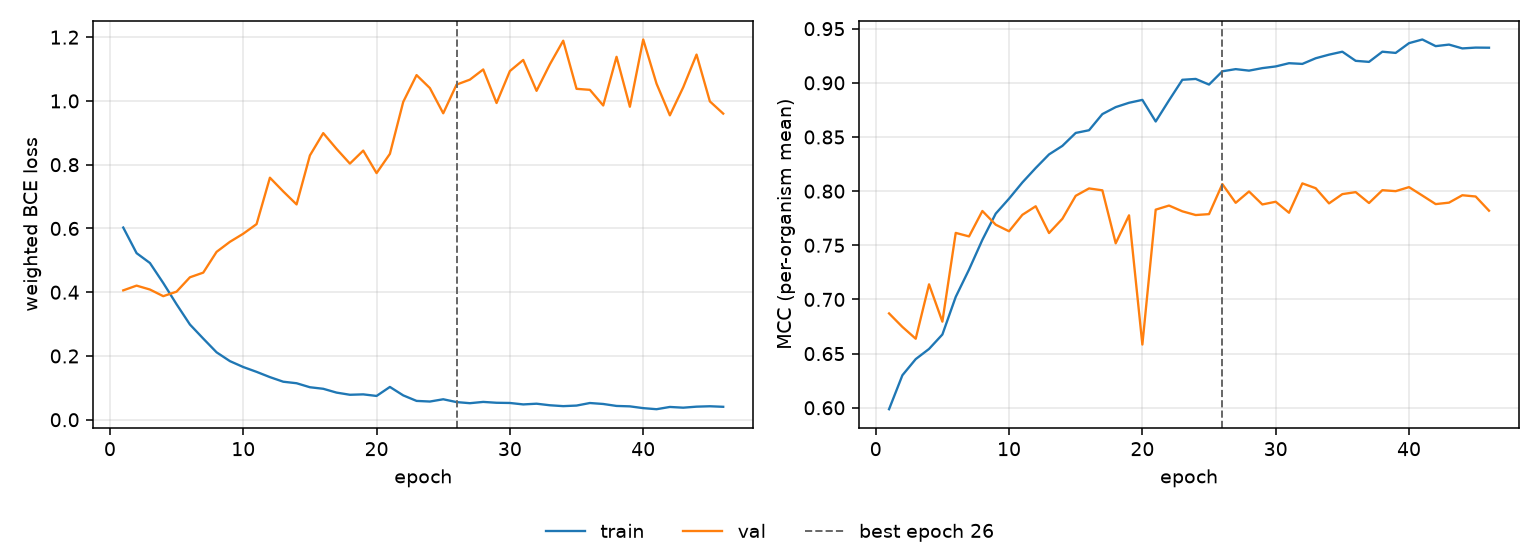

Source data for this figure (header and first rows):
epoch, tr_loss, vl_loss, tr_mcc, vl_mcc, is_best
1, 0.6028, 0.4059, 0.5987, 0.6871, False
2, 0.5225, 0.4207, 0.63, 0.6746, False
3, 0.4917, 0.4085, 0.6449, 0.6637, False
4, 0.4289, 0.3876, 0.6543, 0.714, False
5, 0.3622, 0.4018, 0.6676, 0.6795, False
6, 0.2987, 0.4468, 0.7024, 0.7614, False
7, 0.2546, 0.4614, 0.7276, 0.7582, False
8, 0.2115, 0.5266, 0.7551, 0.7817, False
9, 0.1839, 0.5581, 0.7792, 0.769, False
10, 0.1654, 0.5835, 0.7931, 0.7629, False
11, 0.1502, 0.6136, 0.808, 0.7781, False
12, 0.1337, 0.7592, 0.8214, 0.786, False
13, 0.1193, 0.7162, 0.8339, 0.7613, False
14, 0.1145, 0.6754, 0.8418, 0.7745, False
15, 0.1019, 0.829, 0.8537, 0.7957, False
16, 0.09712, 0.899, 0.8562, 0.8025, False
17, 0.08511, 0.8495, 0.8711, 0.8007, False
18, 0.07835, 0.8034, 0.8776, 0.7518, False
19, 0.0796, 0.8442, 0.8816, 0.7777, False
20, 0.07465, 0.7736, 0.8843, 0.6584, False
21, 0.1029, 0.834, 0.8643, 0.7829, False
22, 0.07642, 0.997, 0.8839, 0.7867, False
23, 0.05909, 1.081, 0.9028, 0.7814, False
24, 0.05713, 1.04, 0.9036, 0.7779, False
25, 0.06421, 0.9613, 0.8984, 0.7788, False
26, 0.05537, 1.051, 0.9107, 0.8065, True
27, 0.05192, 1.067, 0.9126, 0.7892, False
28, 0.05594, 1.099, 0.9113, 0.7997, False
29, 0.05325, 0.9935, 0.9136, 0.7877, False
30, 0.0526, 1.094, 0.9151, 0.7902, False
31, 0.04808, 1.129, 0.9181, 0.78, False
32, 0.05031, 1.032, 0.9175, 0.8072, False
33, 0.04542, 1.115, 0.9227, 0.8027, False
34, 0.04268, 1.189, 0.926, 0.7887, False
35, 0.04447, 1.038, 0.9287, 0.7972, False
36, 0.05247, 1.035, 0.9203, 0.7991, False
37, 0.04945, 0.9857, 0.9193, 0.789, False
38, 0.0433, 1.138, 0.9287, 0.8009, False
39, 0.04199, 0.9818, 0.9276, 0.8, False
40, 0.03642, 1.193, 0.9366, 0.8037, False
41, 0.03305, 1.054, 0.94, 0.7959, False
42, 0.04012, 0.9548, 0.9339, 0.788, False
43, 0.03784, 1.043, 0.9353, 0.7894, False
44, 0.04103, 1.145, 0.9318, 0.7962, False
45, 0.04229, 0.9986, 0.9325, 0.795, False
46, 0.04061, 0.9603, 0.9324, 0.7819, False
